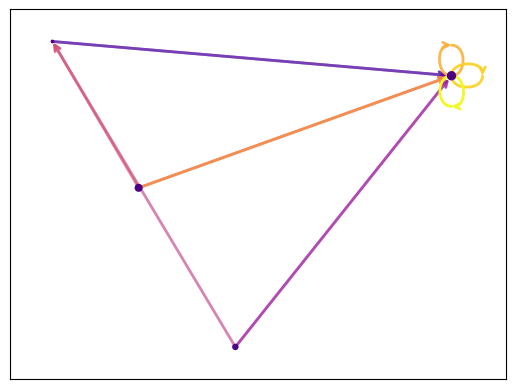

Write the Python code that produced this figure. (Note: this script raises an exception after producing the figure.)
# import networkx as nx
# import matplotlib.pyplot as plt
   
  
# # Defining a Class
# class GraphVisualization:
   
#     def __init__(self):
          
#         # visual is a list which stores all 
#         # the set of edges that constitutes a
#         # graph
#         self.visual = []
          
#     # addEdge function inputs the vertices of an
#     # edge and appends it to the visual list
#     def addEdge(self, a, b):
#         temp = [a, b]
#         self.visual.append(temp)
          
#     # In visualize function G is an object of
#     # class Graph given by networkx G.add_edges_from(visual)
#     # creates a graph with a given list
#     # nx.draw_networkx(G) - plots the graph
#     # plt.show() - displays the graph
#     def visualize(self):
#         G = nx.Graph()
#         G.add_edges_from(self.visual)
#         nx.draw_networkx(G)
#         plt.show()
  
# # Driver code
# G = GraphVisualization()
# G.addEdge(0, 2)
# G.addEdge(1, 2)
# G.addEdge(1, 3)
# G.addEdge(5, 3)
# G.addEdge(3, 4)
# G.addEdge(1, 0)
# G.visualize()

# from graph_tools import Graph

# # create a graph with four nodes and two edges
# g = Graph(directed=True)
# g.add_edge(1, 2)
# g.add_edge(2, 3)
# g.add_vertex(4)
# print(g)

# # find the all shortest paths from vertex 1
# dist, prev = g.dijkstra(1)
# print(dist)

# # generate BA graph with 100 vertices
# g = Graph(directed=False).create_graph('barabasi', 100)

# # check if all vertices are mutually connected
# print(g.is_connected())

# # compute the betweenness centrality of vertex 1
# print(g.betweenness(1))

import matplotlib as mpl
import matplotlib.pyplot as plt
import networkx as nx

seed = 13648  # Seed random number generators for reproducibility
G = nx.random_k_out_graph(4, 3, 0.5, seed=seed)
pos = nx.spring_layout(G, seed=seed)
print(pos)

node_sizes = [3 + 10 * i for i in range(len(G))]
M = G.number_of_edges()
edge_colors = range(2, M + 2)
edge_alphas = [(5 + i) / (M + 4) for i in range(M)]
cmap = plt.cm.plasma

nodes = nx.draw_networkx_nodes(G, pos, node_size=node_sizes, node_color="indigo")
edges = nx.draw_networkx_edges(
    G,
    pos,
    node_size=node_sizes,
    arrowstyle="->",
    arrowsize=10,
    edge_color=edge_colors,
    edge_cmap=cmap,
    width=2,
)
# set alpha value for each edge
for i in range(M):
    edges[i].set_alpha(edge_alphas[i])

pc = mpl.collections.PatchCollection(edges, cmap=cmap)
pc.set_array(edge_colors)
plt.colorbar(pc)

ax = plt.gca()
ax.set_axis_off()
plt.show()
